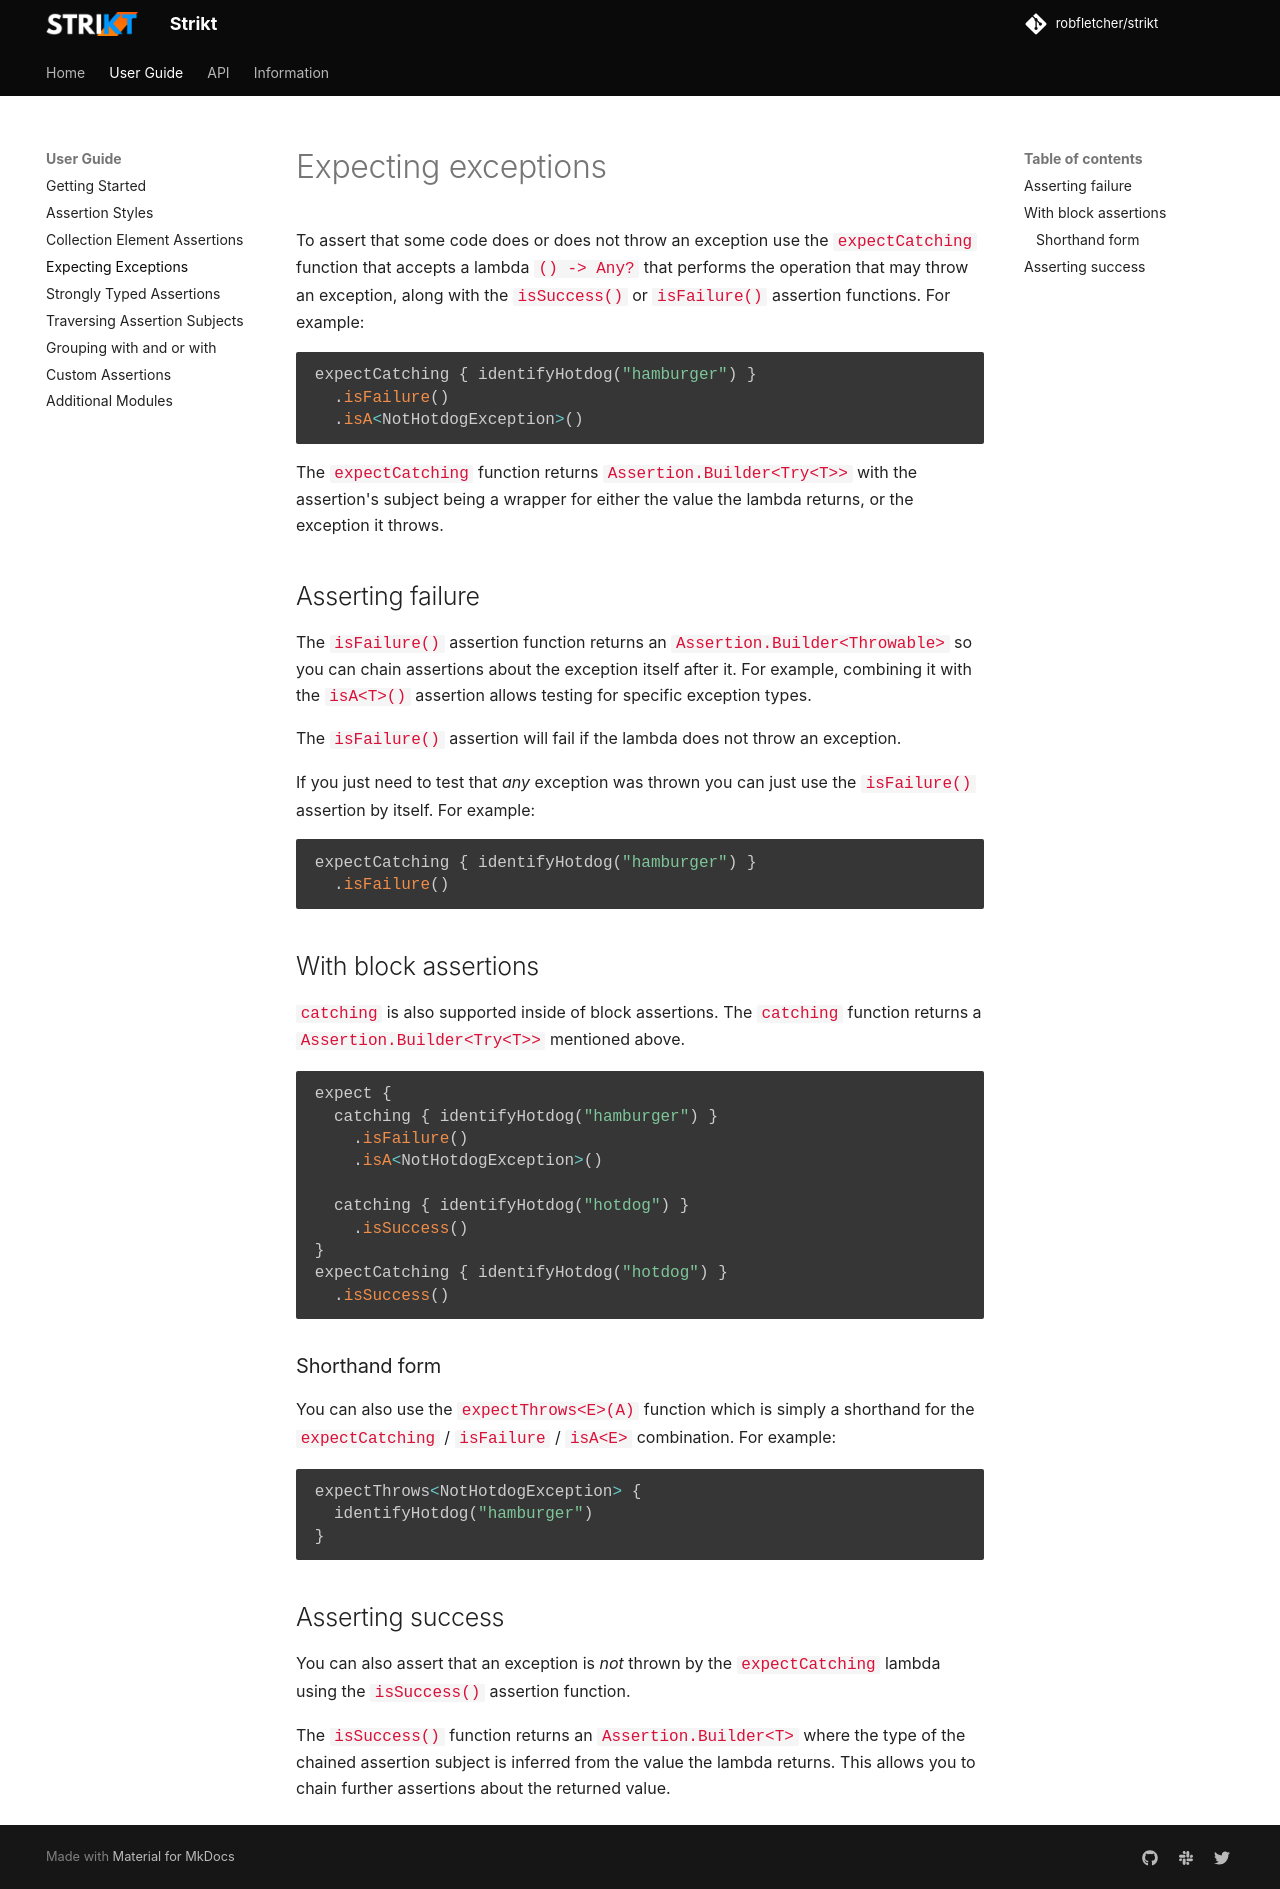

repository: Antimonit/strikt · page: wiki/expecting-exceptions/index.html · generator: mkdocs

# Expecting exceptions

To assert that some code does or does not throw an exception use the `expectCatching` function that accepts a lambda `() -> Any?` that performs the operation that may throw an exception, along with the `isSuccess()` or `isFailure()` assertion functions.
For example:

```kotlin
--8<-- "strikt-core/src/jvmTest/kotlin/strikt/docs/Assertions.kt:catching_exceptions_1"
```

The `expectCatching` function returns `Assertion.Builder<Try<T>>` with the assertion's subject being a wrapper for either the value the lambda returns, or the exception it throws.

## Asserting failure

The `isFailure()` assertion function returns an `Assertion.Builder<Throwable>` so you can chain assertions about the exception itself after it.
For example, combining it with the `isA<T>()` assertion allows testing for specific exception types.

The `isFailure()` assertion will fail if the lambda does not throw an exception.

If you just need to test that _any_ exception was thrown you can just use the `isFailure()` assertion by itself.
For example:

```kotlin
--8<-- "strikt-core/src/jvmTest/kotlin/strikt/docs/Assertions.kt:catching_exceptions_2"
```

## With block assertions

`catching` is also supported inside of block assertions.
The `catching` function returns a `Assertion.Builder<Try<T>>` mentioned above.

```kotlin
--8<-- "strikt-core/src/jvmTest/kotlin/strikt/docs/Assertions.kt:catching_exceptions_3"
```

### Shorthand form

You can also use the `expectThrows<E>(A)` function which is simply a shorthand for the `expectCatching` / `isFailure` / `isA<E>` combination.
For example:

```kotlin
--8<-- "strikt-core/src/jvmTest/kotlin/strikt/docs/Assertions.kt:expect_throws_1"
```

## Asserting success

You can also assert that an exception is _not_ thrown by the `expectCatching` lambda using the `isSuccess()` assertion function.

The `isSuccess()` function returns an `Assertion.Builder<T>` where the type of the chained assertion subject is inferred from the value the lambda returns.
This allows you to chain further assertions about the returned value.
